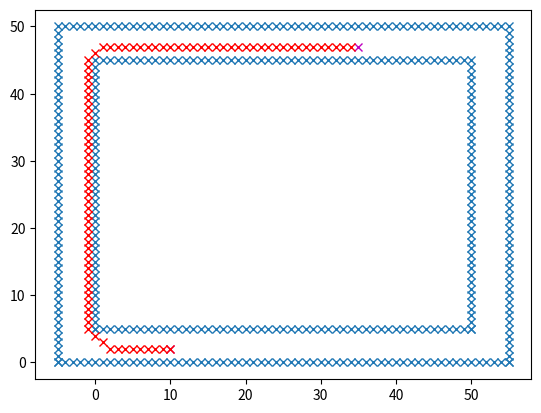

This chart was generated by the following Python code:
import numpy as np
import matplotlib.pyplot as plt
from operator import add
import sympy as sy
from sympy.polys.polyfuncs import interpolate



save_simulation = False 
def A_Star(obs,start,end):
    start_node = [start]
    end_node=[end]
    f=[np.hypot(start_node[0][0]-end_node[0][0],start_node[0][1]-end_node[0][1])] # Total cost
    g=[0] # Distance
    h=[f[0]] #huerestic cost
    imgct=0

    open_list = [start_node[0]]
    closed_list=[]

    children =[]
    traverse=[[0,1],[1,1],[1,0],[-1,0],[0,-1],[-1,-1],[-1,1],[1,-1]]
    distance_cost=[1.0,1.4,1.0,1.0,1.0,1.4,1.4,1.4]

    obstacle =obs
    
    
    obstacle1=np.asarray(obstacle)
    plt.plot(obstacle1[:,0],obstacle1[:,1],'x')
    parent=[]
    child_1=[]
    
    
    
  

    while open_list:
    
        f=list( map(add, g, h) )
        f_min= min(f)
        index=f.index(f_min)
       
        current_node=open_list.pop(index)
        closed_list.append(current_node)
        
        current_node_g=g[index]
        f.pop(index)
        g.pop(index)
        h.pop(index)
        print(1)
      
        if current_node==end_node[0]:
            print("Reached")
           
          
            path=[]
            leng=len(closed_list)
            current=closed_list[leng-1]
           
           
            while current is not start_node[0]:
               
               
                ch=child_1.index(current)
                path.append(parent[ch])
              
               
                if parent[ch] != start_node[0]:
                    ind=child_1.index(parent[ch])
                    current=child_1[ind]
                    

                else:
                    break
            return path
            
    
        children=[]
        children_g=[]
        children_h=[]
        children_f=[]
        

        for i in range(8):
            
            if list( map(add, current_node, traverse[i] )):
                children.append(list( map(add, current_node, traverse[i] ))) 
                children_h.append(np.hypot(children[i][0]-end_node[0][0],children[i][1]-end_node[0][1]))
                children_f.append(np.hypot(children[i][0]-end_node[0][0],children[i][1]-end_node[0][1]) + distance_cost[i]+current_node_g)
                children_g.append(distance_cost[i]+current_node_g)
           

        for k,j in enumerate(children):
        
          
            
            if j in obstacle:
                continue
           
            if j in closed_list:    
                continue
            
            if j not in open_list:
                open_list.append(j)
                parent.append(current_node)
                child_1.append(j)
                g.append(children_g[k])
                h.append(children_h[k])
                f.append(children_f[k])
               
          
            
            for ind,open_node in enumerate(open_list):
                if j==open_node and children_g[k]<=g[ind]:
                    for ind1,open_node1 in enumerate(child_1):
                        if open_node1==j:    
                            parent[ind1]=current_node
                      
                    g[ind]=children_g[k]
                    h[ind]=children_h[k]
                    f[ind]=children_f[k]
                  
            

            imgct+=1
            if save_simulation and imgct%50==0:
                cl=np.asarray(closed_list)           
                plt.plot(cl[:,0],cl[:,1],'.y')
                op=np.asarray(open_list)
                plt.plot(op[:,0],op[:,1],'.g')
                plt.pause(0.0001)
                plt.savefig('astar_'+str(imgct))
               


def path(pts,startX,stopX):
    
    x=sy.Symbol('x')
    y= sy.interpolate(pts,x)
    x=np.linspace(startX,stopX,100)
    def f(x):
        return y
    
    return f(x)
  

def design():
    pts=[(1,-20),(5,-20),(100,-20)]
    startX=0
    stopX=100
    p1=path(pts,startX,stopX)
    x=np.linspace(startX,stopX,100)
    p1=p1*x/x
    #plt.plot(x,p1)
    road=[]
    for i in range(51):
        road.append([i,45])
        road.append([i,5])
     
    for i in range(-5,56):
        road.append([i,0])
        road.append([i,50])
     
  
    for i in range(5,45):
        road.append([50,i])
        road.append([0,i])
    
    for i in range(0,50):
        road.append([55,i])
        road.append([-5,i])
    return road
    

        
def get_astar_path(sx,sy,ex,ey):
    
    obs=design()
    plt.plot(ex,ey,'xm')
    plt.plot(sx,sy,'xm')
    path = A_Star(obs,[sx,sy],[ex, ey])
    path.reverse()
    
    nppath=np.asarray(path)    
    print(path)       
    plt.plot(nppath[:,0],nppath[:,1],'xr')
    plt.show()   

    return path

if __name__ == '__main__':
    get_astar_path(sx=10,sy=2,ex=35,ey=47)  
